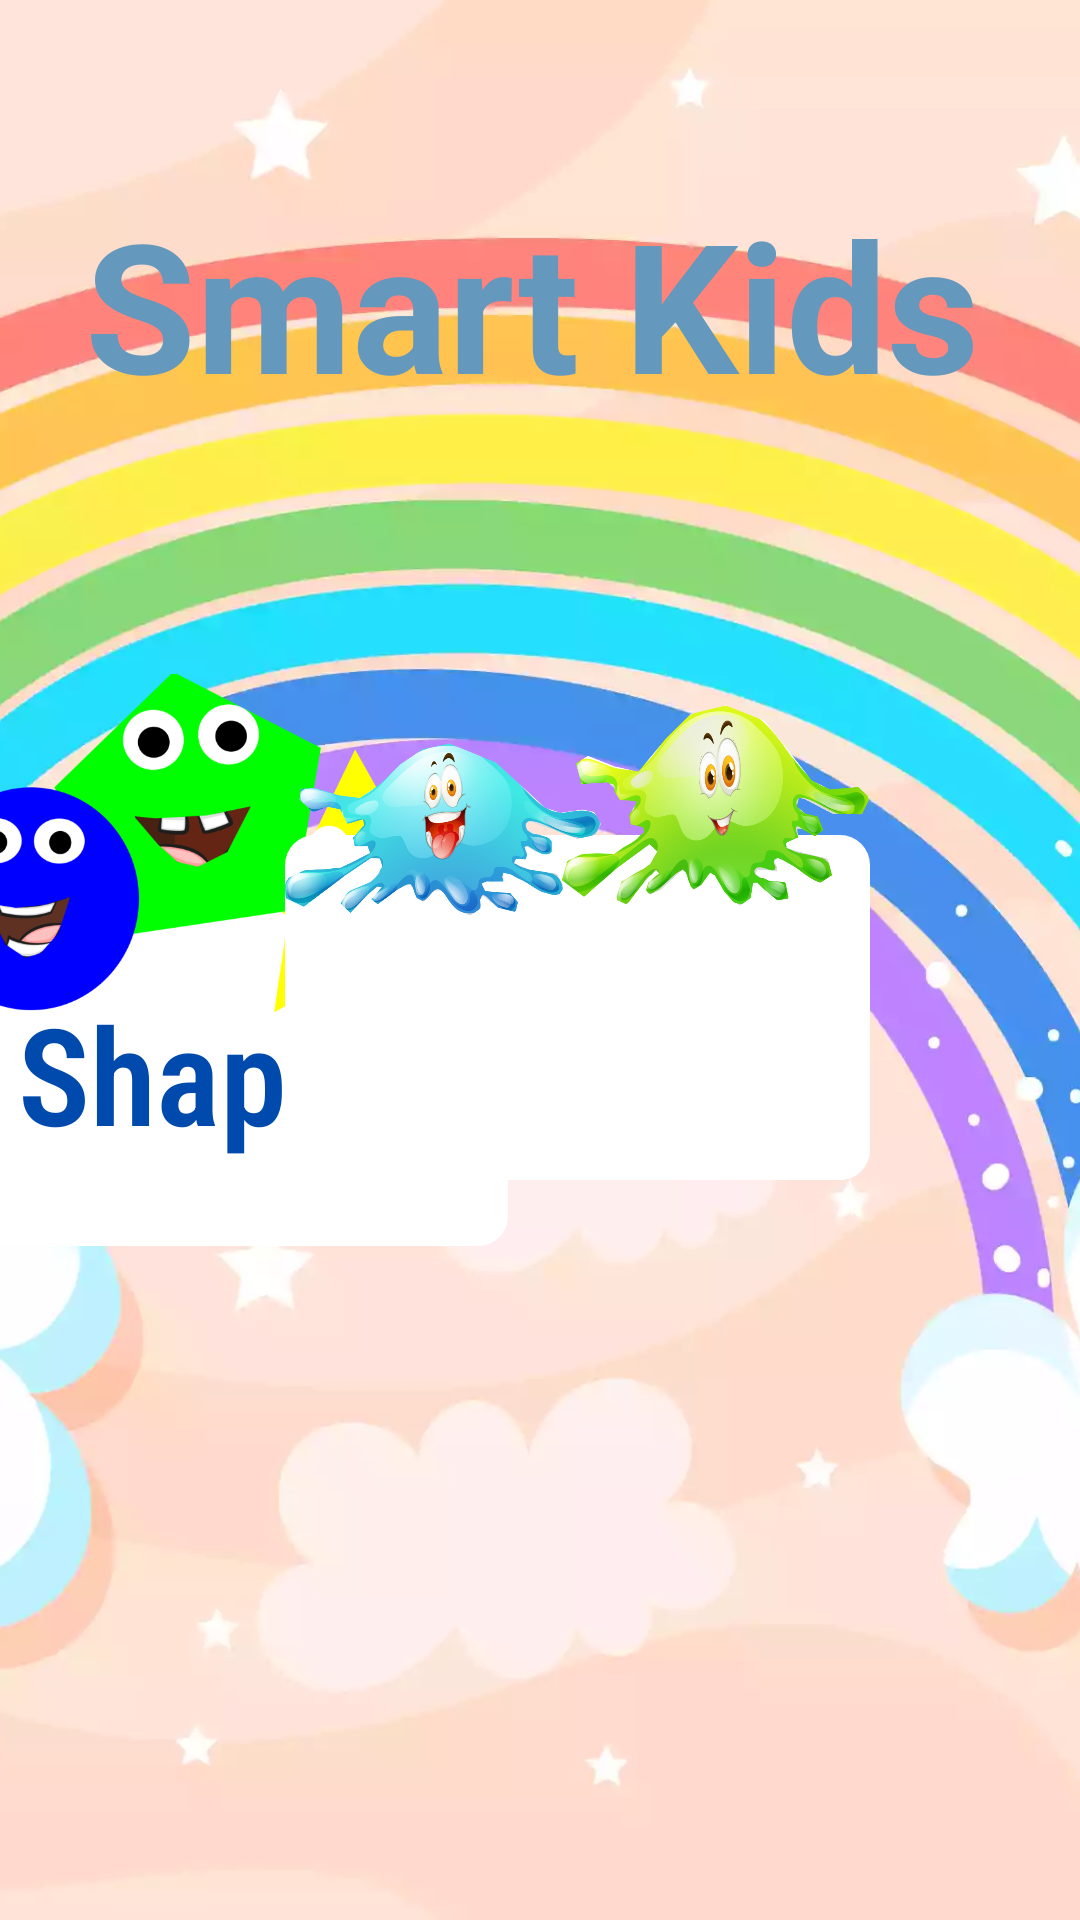

Reconstruct the res/layout file that produces this screen, plus the resources it refers to.
<!-- AndroidManifest.xml: application theme Theme.AppCompat.Light.NoActionBar.FullScreen -->
<!-- res/layout/main_fragment.xml -->
<?xml version="1.0" encoding="utf-8"?>
<layout xmlns:android="http://schemas.android.com/apk/res/android"
    xmlns:app="http://schemas.android.com/apk/res-auto"
    xmlns:tools="http://schemas.android.com/tools">

<androidx.constraintlayout.widget.ConstraintLayout
    android:id="@+id/parent_layout"
    android:layout_width="match_parent"
    android:layout_height="match_parent"
    tools:context=".main.MainFragment"
    >

    <ImageView
        android:id="@+id/background"
        android:layout_width="0dp"
        android:layout_height="0dp"
        android:contentDescription="@string/main_background"
        android:scaleType="centerCrop"
        android:src="@drawable/rainbow"
        app:layout_constraintBottom_toBottomOf="parent"
        app:layout_constraintHorizontal_bias="0.51"
        app:layout_constraintLeft_toLeftOf="parent"
        app:layout_constraintRight_toRightOf="parent"
        app:layout_constraintTop_toTopOf="parent" />

    <RelativeLayout
        android:id="@+id/relative_shapes"

        android:layout_width="195dp"
        android:layout_height="wrap_content"
        app:layout_constraintBottom_toBottomOf="parent"
        app:layout_constraintEnd_toStartOf="@+id/relative_colors"
        app:layout_constraintHorizontal_bias="0.26"
        app:layout_constraintStart_toStartOf="@+id/background"
        app:layout_constraintTop_toTopOf="parent">


        <TextView
            android:id="@+id/textView2"
            android:layout_width="match_parent"
            android:layout_height="115dp"
            android:layout_below="@id/shape_group"
            android:layout_marginTop="-40dp"
            android:background="@drawable/relative_layout_shape"
            android:fontFamily="sans-serif-condensed-light"
            android:gravity="center"
            android:text="@string/shape"
            android:textColor="@color/blue"
            android:textSize="@dimen/text_size"
            android:textStyle="bold" />

        <ImageButton
            android:id="@+id/shape_group"
            android:layout_width="match_parent"
            android:layout_height="135dp"
            android:layout_marginTop="0dp"
            android:layout_marginBottom="-20dp"
            android:background="@android:color/transparent"
            android:contentDescription="@string/shape_group"
            android:scaleType="centerCrop"
            app:srcCompat="@drawable/shape_groupe" />


    </RelativeLayout>

    <RelativeLayout
        android:id="@+id/relative_colors"
        android:layout_width="195dp"
        android:layout_height="wrap_content"
        android:layout_marginEnd="70dp"
        app:layout_constraintBottom_toBottomOf="parent"
        app:layout_constraintEnd_toEndOf="parent"
        app:layout_constraintTop_toTopOf="parent"
        app:layout_constraintVertical_bias="0.451">

        <TextView
            android:id="@+id/txtColor"
            android:layout_width="match_parent"
            android:layout_height="115dp"
            android:layout_below="@id/color_group"
            android:layout_marginTop="-40dp"
            android:background="@drawable/relative_layout_shape"
            android:fontFamily="sans-serif-condensed-light"
            android:gravity="center"
            android:textColor="@color/blue"
            android:textSize="@dimen/text_size"
            android:textStyle="bold"
            tools:text="@string/color_text" />

        <ImageButton
            android:id="@+id/color_group"
            android:layout_width="match_parent"
            android:layout_height="135dp"
            android:layout_marginTop="0dp"
            android:layout_marginBottom="-20dp"
            android:background="@android:color/transparent"
            android:contentDescription="@string/shape_group"
            android:scaleType="fitCenter"
            app:srcCompat="@drawable/color_groupe" />

    </RelativeLayout>

    <TextView
        android:id="@+id/txtTitle"
        android:layout_width="wrap_content"
        android:layout_height="wrap_content"
        android:text="@string/smart_kids"
        android:textAppearance="@style/TextAppearance.AppCompat.Large"
        android:textColor="@color/blue_title"
        android:textSize="@dimen/title_size"
        android:textStyle="bold"
        app:layout_constraintBottom_toBottomOf="parent"
        app:layout_constraintEnd_toEndOf="parent"
        app:layout_constraintHorizontal_bias="0.459"
        app:layout_constraintStart_toStartOf="parent"
        app:layout_constraintTop_toTopOf="parent"
        app:layout_constraintVertical_bias="0.109" />


</androidx.constraintlayout.widget.ConstraintLayout>


</layout>
<!-- resources referenced by this layout -->
<resources>
  <color name="blue">#004AAD</color>
  <color name="blue_title">#6498BD</color>
  <dimen name="text_size">45sp</dimen>
  <dimen name="title_size">60sp</dimen>
  <!-- drawable color_groupe: webp bitmap (drawable, 301442 bytes) -->
  <!-- drawable rainbow: webp bitmap (drawable, 54204 bytes) -->
  <!-- drawable relative_layout_shape (drawable) -->
  <?xml version="1.0" encoding="utf-8"?>
  <selector xmlns:android="http://schemas.android.com/apk/res/android">
  
  
      <item>
          <shape android:shape="rectangle">
              <solid android:color="@color/white" />
              <corners android:radius="10dp" />
          </shape>
  
      </item>
  
  </selector>
  <!-- drawable shape_groupe: webp bitmap (drawable, 36378 bytes) -->
  <string name="color_text">Colors</string>
  <string name="main_background">main background</string>
  <string name="shape">Shapes</string>
  <string name="shape_group">shape Group</string>
  <string name="smart_kids">Smart Kids</string>
  <style name="Theme.AppCompat.Light.NoActionBar.FullScreen" parent="@style/Theme.AppCompat.Light.NoActionBar">
          <item name="android:windowNoTitle">true</item>
          <item name="android:windowActionBar">false</item>
          <item name="android:windowFullscreen">true</item>
          <item name="android:windowContentOverlay">@null</item>
      </style>
  <color name="white">#FFFFFF</color>
</resources>
